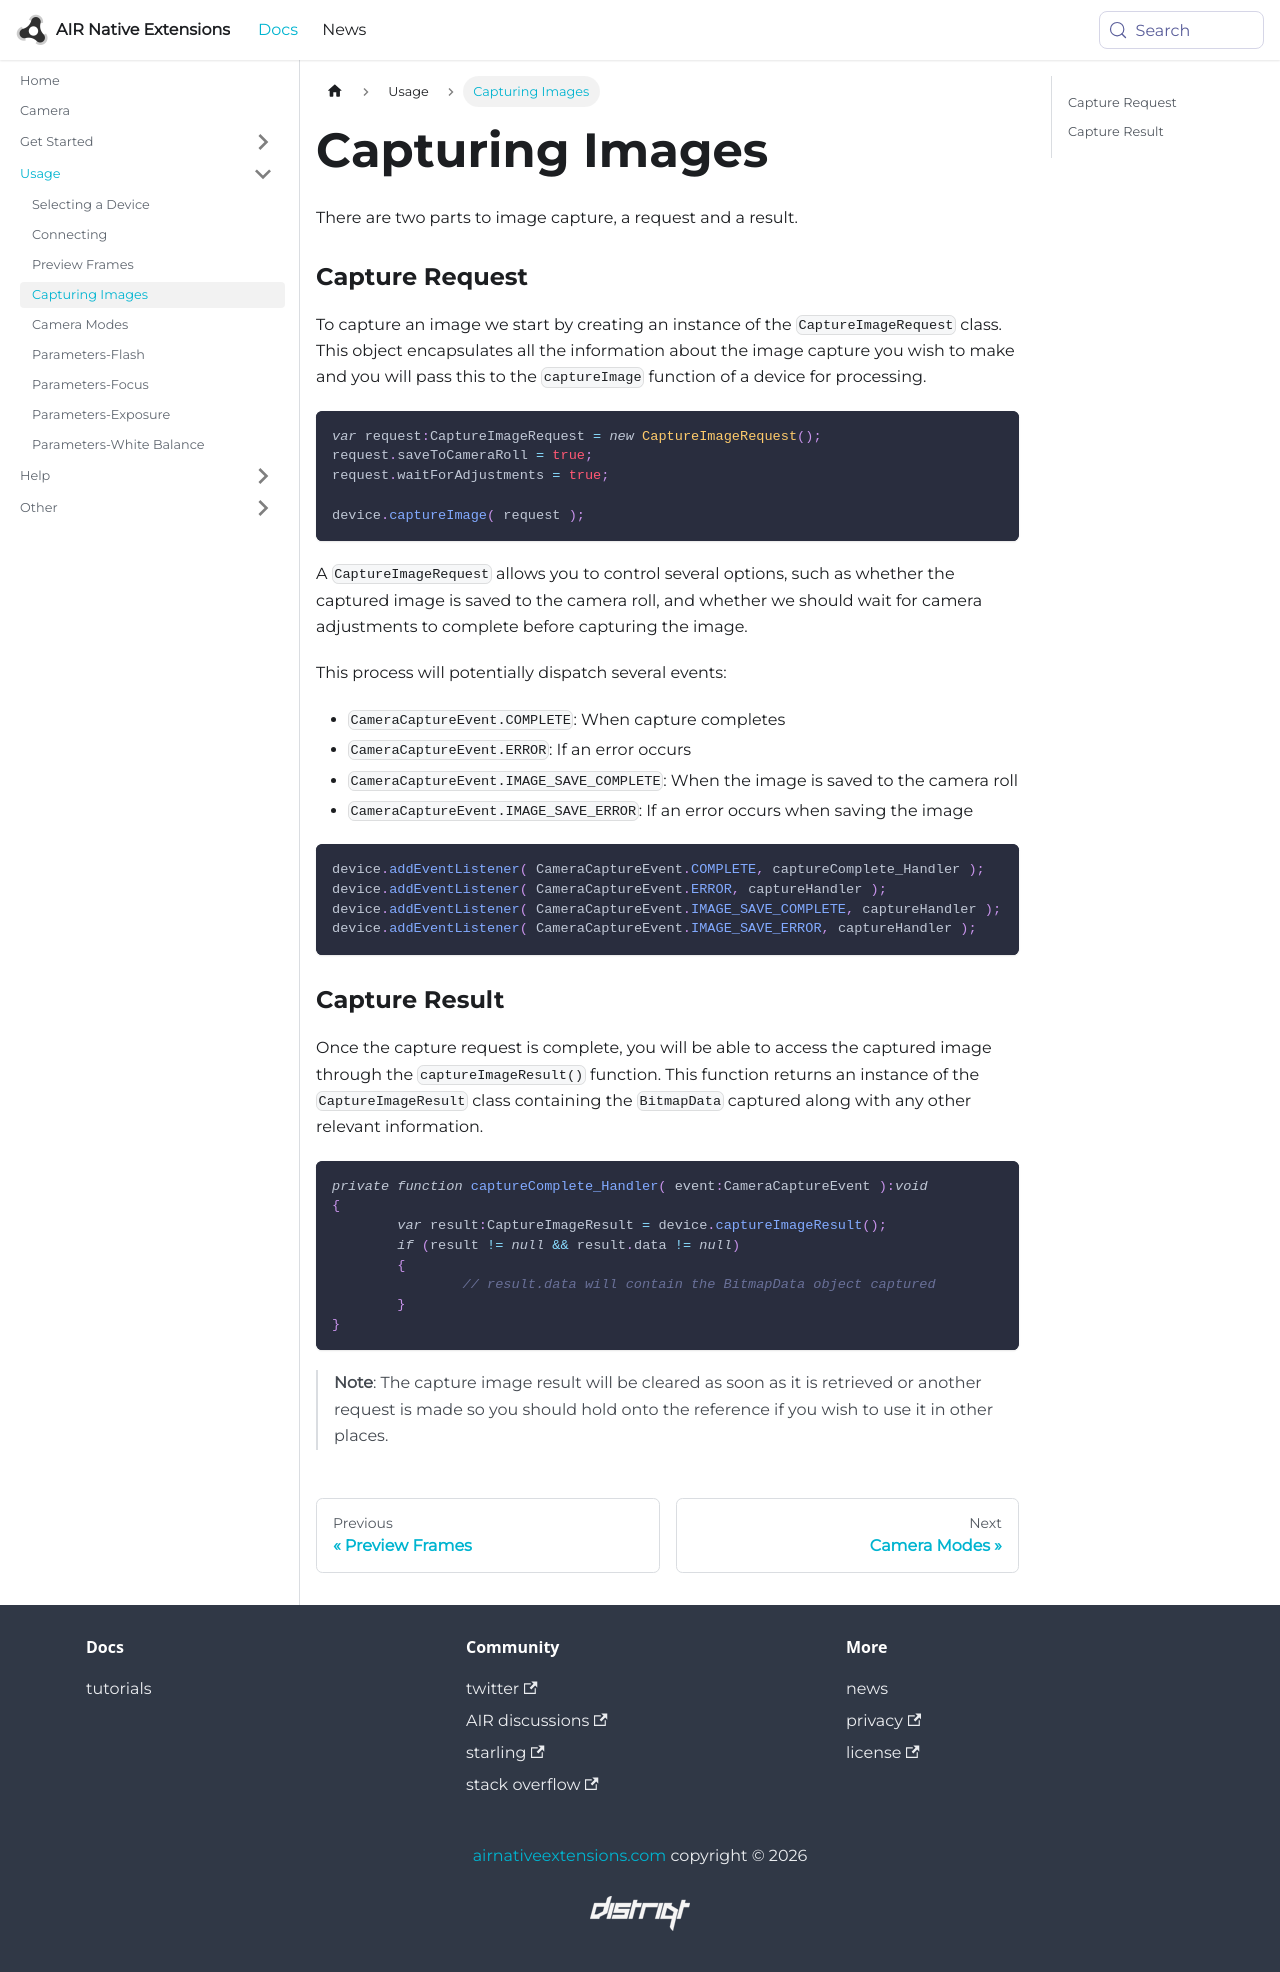

repository: airnativeextensions/nativeextensions-documentation · page: docs/camera/capturing-images/index.html · generator: docusaurus

---
title: Capturing Images
sidebar_label: Capturing Images
---


There are two parts to image capture, a request and a result. 


### Capture Request

To capture an image we start by creating an instance of the `CaptureImageRequest` class.
This object encapsulates all the information about the image capture you wish to make 
and you will pass this to the `captureImage` function of a device for processing.

```actionscript
var request:CaptureImageRequest = new CaptureImageRequest();
request.saveToCameraRoll = true;
request.waitForAdjustments = true;

device.captureImage( request );
```

A `CaptureImageRequest` allows you to control several options, such as whether the 
captured image is saved to the camera roll, and whether we should wait for camera 
adjustments to complete before capturing the image. 


This process will potentially dispatch several events:

- `CameraCaptureEvent.COMPLETE`: When capture completes
- `CameraCaptureEvent.ERROR`: If an error occurs
- `CameraCaptureEvent.IMAGE_SAVE_COMPLETE`: When the image is saved to the camera roll
- `CameraCaptureEvent.IMAGE_SAVE_ERROR`: If an error occurs when saving the image


```actionscript
device.addEventListener( CameraCaptureEvent.COMPLETE, captureComplete_Handler );
device.addEventListener( CameraCaptureEvent.ERROR, captureHandler );
device.addEventListener( CameraCaptureEvent.IMAGE_SAVE_COMPLETE, captureHandler );
device.addEventListener( CameraCaptureEvent.IMAGE_SAVE_ERROR, captureHandler );
```


### Capture Result

Once the capture request is complete, you will be able to access the captured image
through the `captureImageResult()` function. This function returns an instance of the 
`CaptureImageResult` class containing the `BitmapData` captured along with any other 
relevant information.

```actionscript
private function captureComplete_Handler( event:CameraCaptureEvent ):void 
{
	var result:CaptureImageResult = device.captureImageResult();
	if (result != null && result.data != null)
	{
		// result.data will contain the BitmapData object captured
	}
}
```

>
> **Note**: The capture image result will be cleared as soon as it is retrieved or 
> another request is made so you should hold onto the reference if you wish to use 
> it in other places.
>
